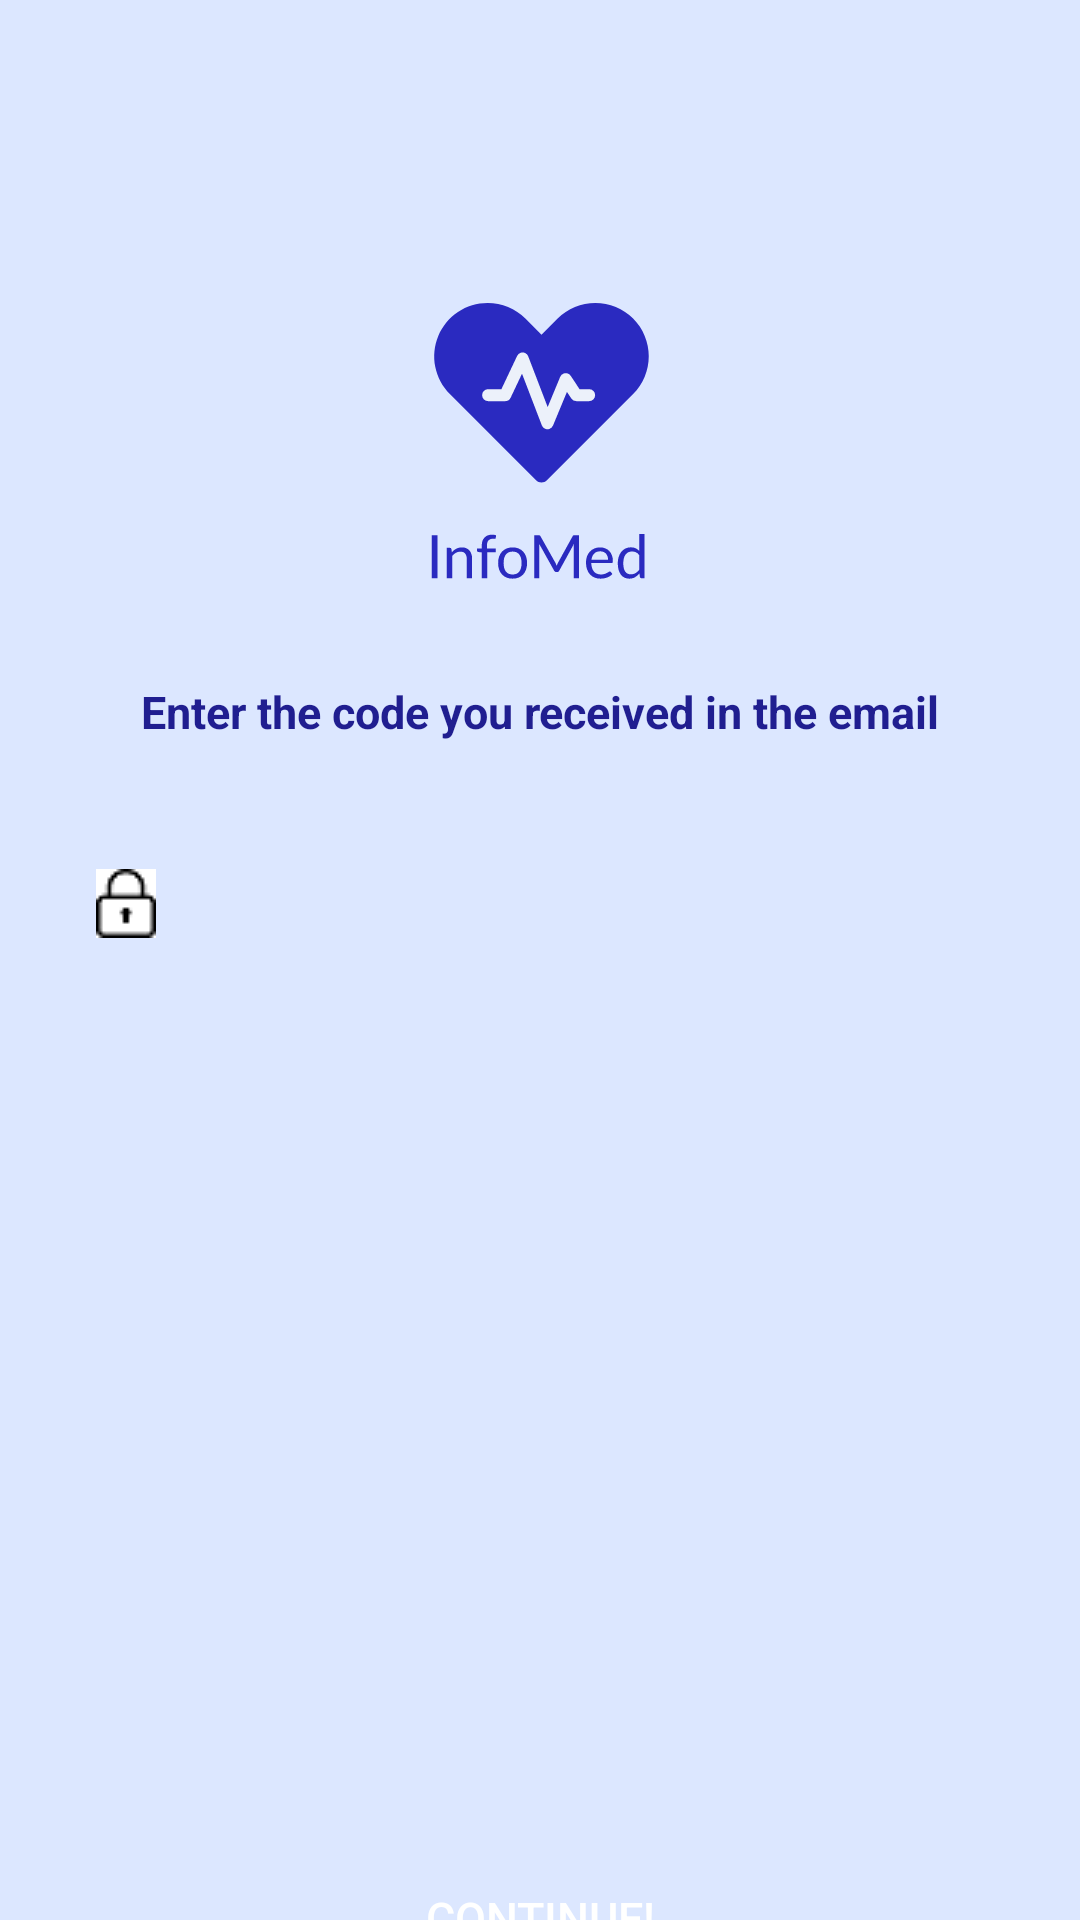

Write the Android layout XML for this screen, with the resource values it uses.
<!-- AndroidManifest.xml: application theme Theme.AppCompat -->
<!-- res/layout/activity_verfication_generated_code.xml -->
<?xml version="1.0" encoding="utf-8"?>
<LinearLayout
    xmlns:android="http://schemas.android.com/apk/res/android"
    xmlns:tools="http://schemas.android.com/tools"
    android:layout_width="match_parent"
    android:layout_height="match_parent"
    android:id="@+id/idlogin_container"
    android:orientation="vertical"
    android:background="@color/backgroundlight"
    android:gravity="center_horizontal"
    >

    <LinearLayout
        android:gravity="center_horizontal"
        android:layout_width="match_parent"
        android:layout_height="wrap_content"
        android:orientation="vertical"
        android:layout_marginTop="100sp">

        <ImageView
            android:layout_width="match_parent"
            android:layout_height="wrap_content"
            android:src="@drawable/ic_logo"
            android:contentDescription="@string/infomed_logo" />

        <TextView
            android:layout_width="wrap_content"
            android:layout_height="wrap_content"
            android:layout_marginTop="30dp"
            android:text="@string/enter_the_code_you_received_in_the_email"
            android:textSize="15sp"
            android:textColor="@color/colorPrimary"
            android:textStyle="bold"/>

        <EditText
            android:id="@+id/idverfi_edittext_code"
            android:layout_width="300sp"
            android:layout_height="48dp"
            android:layout_marginTop="30dp"
            android:background="@drawable/fields"
            android:drawableStart="@drawable/password_logo"
            android:inputType="textPassword"
            android:paddingStart="2dp"
            tools:ignore="RtlSymmetry" />
    </LinearLayout>

    <Button
        android:id="@+id/idverfi_button_continue"
        android:layout_width="300dp"
        android:layout_height="48dp"
        android:layout_marginTop="290dp"
        android:background="@drawable/roundedbutton"
        android:text="@string/continues"
        android:textColor="#ffffff"
        android:textSize="15sp" />

</LinearLayout>
<!-- resources referenced by this layout -->
<resources>
  <color name="backgroundlight">#DCE7FF</color>
  <color name="colorPrimary">#201E90</color>
  <!-- drawable ic_logo: vector/xml drawable (drawable, 6799 chars, omitted) -->
  <!-- drawable password_logo: png bitmap (drawable, 689 bytes) -->
  <string name="continues">Continue!</string>
  <string name="enter_the_code_you_received_in_the_email">Enter the code you received in the email</string>
  <string name="infomed_logo">InfoMed Logo</string>
  <style name="Theme.AppCompat" parent="Theme.MaterialComponents.DayNight.DarkActionBar">
          
          <item name="colorPrimary">@color/colorPrimary</item>
          <item name="colorPrimaryDark">@color/colorPrimaryDark</item>
          <item name="colorAccent">@color/colorAccent</item>
      </style>
  <color name="colorPrimaryDark">#201E90</color>
  <color name="colorAccent">#FF4081</color>
</resources>
